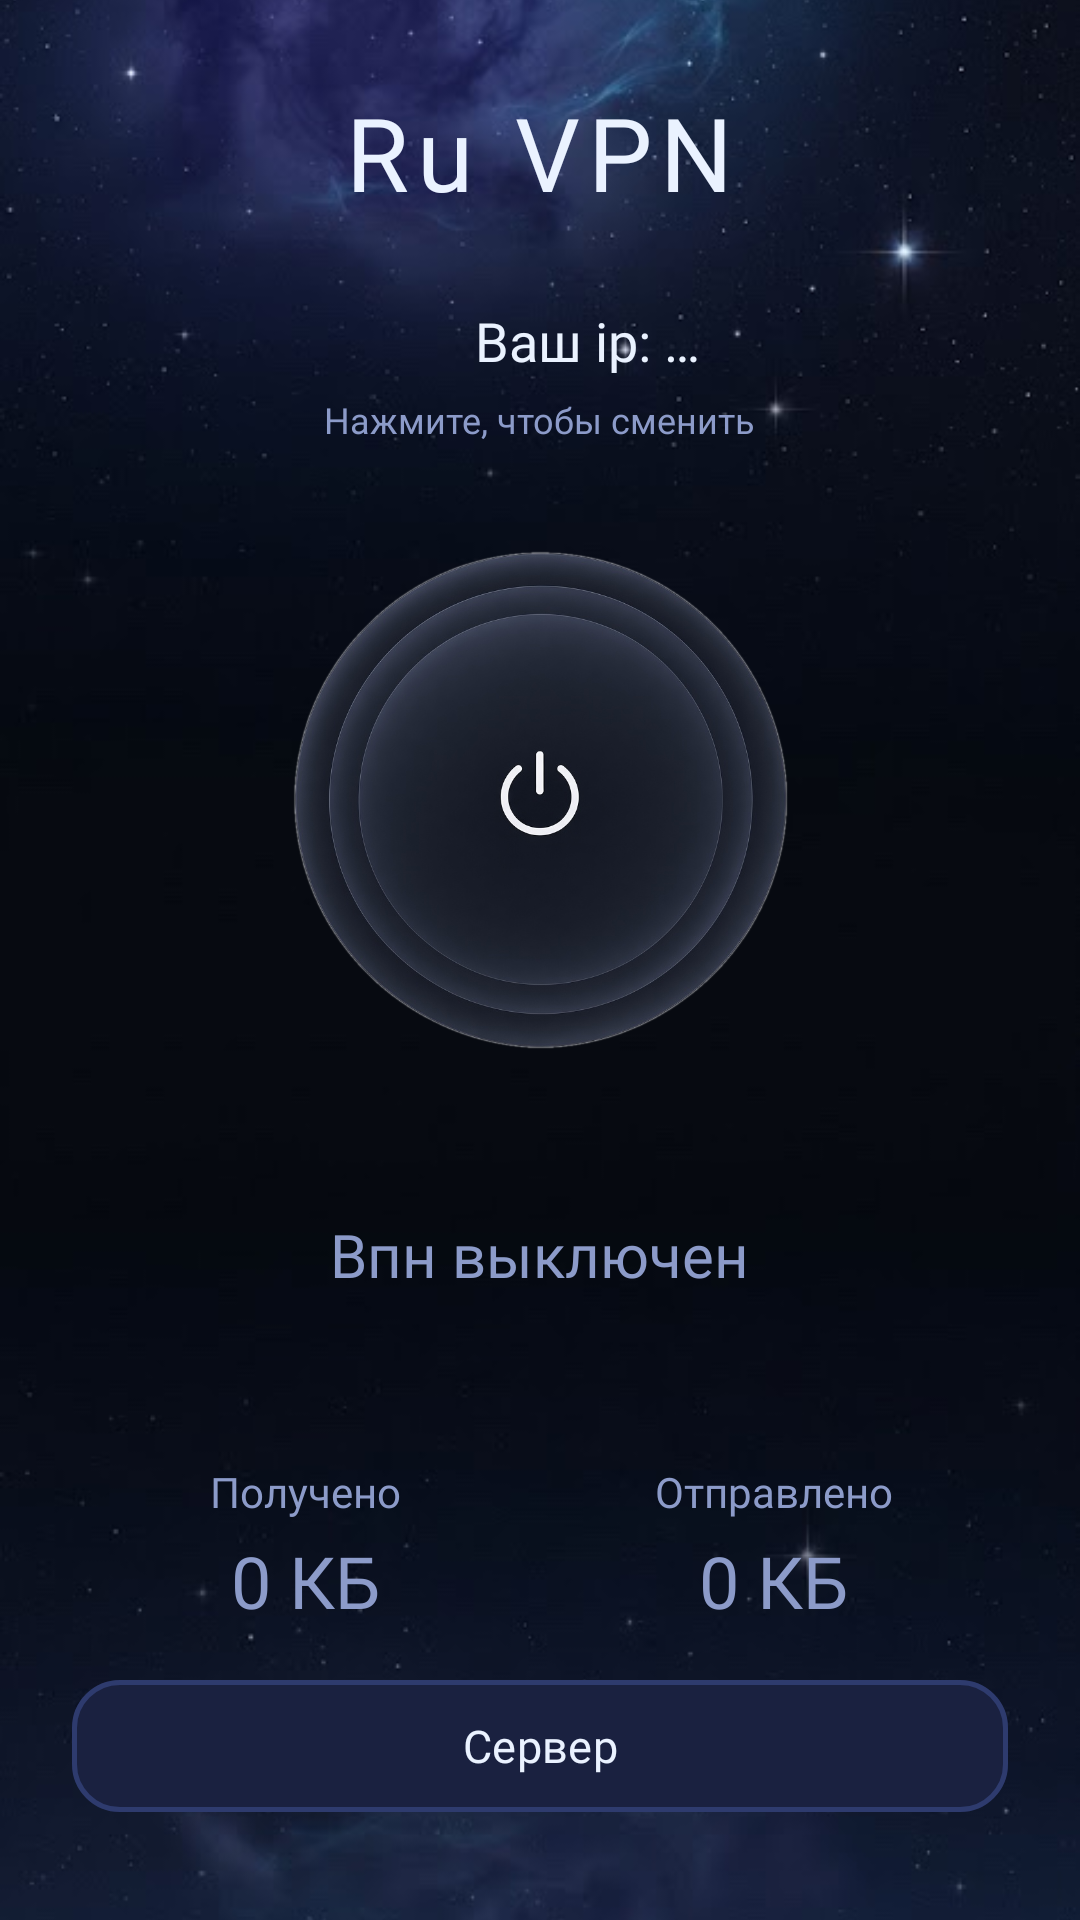

Write the Android layout XML for this screen, with the resource values it uses.
<!-- AndroidManifest.xml: application theme Theme.RuVPN -->
<!-- res/layout/activity_main.xml -->
<?xml version="1.0" encoding="utf-8"?>
<FrameLayout xmlns:android="http://schemas.android.com/apk/res/android"
    xmlns:app="http://schemas.android.com/apk/res-auto"
    android:layout_width="match_parent"
    android:layout_height="match_parent">

    
    <ImageView
        android:layout_width="match_parent"
        android:layout_height="match_parent"
        android:contentDescription="@null"
        android:scaleType="centerCrop"
        android:src="@drawable/space_bg" />

    <ScrollView
        android:layout_width="match_parent"
        android:layout_height="match_parent"
        android:fillViewport="true"
        android:scrollbars="none">

        
        <LinearLayout
            android:layout_width="match_parent"
            android:layout_height="match_parent"
            android:gravity="center_horizontal"
            android:orientation="vertical"
            android:paddingStart="24dp"
            android:paddingEnd="24dp"
            android:paddingTop="28dp"
            android:paddingBottom="32dp">

            <TextView
                android:layout_width="wrap_content"
                android:layout_height="wrap_content"
                android:fontFamily="@font/jetbrains_mono_bold"
                android:letterSpacing="0.08"
                android:text="@string/app_name"
                android:textColor="@color/ink"
                android:textSize="34sp" />

            
            <LinearLayout
                android:id="@+id/ipRow"
                android:layout_width="wrap_content"
                android:layout_height="wrap_content"
                android:layout_marginTop="24dp"
                android:background="?attr/selectableItemBackgroundBorderless"
                android:clickable="true"
                android:focusable="true"
                android:gravity="center_vertical"
                android:orientation="horizontal"
                android:paddingVertical="4dp">

                <ImageView
                    android:id="@+id/imageGlobe"
                    android:layout_width="22dp"
                    android:layout_height="22dp"
                    android:layout_marginEnd="10dp"
                    android:contentDescription="@null"
                    android:src="@drawable/ic_globe" />

                <TextView
                    android:id="@+id/textIp"
                    android:layout_width="wrap_content"
                    android:layout_height="wrap_content"
                    android:fontFamily="@font/jetbrains_mono_regular"
                    android:text="@string/ip_placeholder"
                    android:textColor="@color/ink"
                    android:textSize="18sp" />
            </LinearLayout>

            <TextView
                android:id="@+id/textChangeServerHint"
                android:layout_width="wrap_content"
                android:layout_height="wrap_content"
                android:layout_marginTop="2dp"
                android:fontFamily="@font/jetbrains_mono_regular"
                android:text="@string/change_server_hint"
                android:textColor="@color/ink_soft"
                android:textSize="12sp" />

            
            <View
                android:layout_width="0dp"
                android:layout_height="0dp"
                android:layout_weight="1" />

            
            <FrameLayout
                android:layout_width="wrap_content"
                android:layout_height="wrap_content">

                <ImageView
                    android:id="@+id/imagePowerOff"
                    android:layout_width="220dp"
                    android:layout_height="220dp"
                    android:layout_gravity="center"
                    android:contentDescription="@string/power_button_description"
                    android:src="@drawable/power_off" />

                <ImageView
                    android:id="@+id/imagePowerOn"
                    android:layout_width="220dp"
                    android:layout_height="220dp"
                    android:layout_gravity="center"
                    android:alpha="0"
                    android:contentDescription="@null"
                    android:src="@drawable/power_on" />

                <View
                    android:id="@+id/buttonToggle"
                    android:layout_width="220dp"
                    android:layout_height="220dp"
                    android:layout_gravity="center"
                    android:background="?attr/selectableItemBackgroundBorderless"
                    android:clickable="true"
                    android:focusable="true" />
            </FrameLayout>

            <TextView
                android:id="@+id/textStatus"
                android:layout_width="wrap_content"
                android:layout_height="wrap_content"
                android:layout_marginTop="24dp"
                android:fontFamily="@font/jetbrains_mono_regular"
                android:text="@string/status_disconnected"
                android:textColor="@color/ink_soft"
                android:textSize="20sp" />

            <ProgressBar
                android:id="@+id/progress"
                android:layout_width="wrap_content"
                android:layout_height="wrap_content"
                android:layout_marginTop="10dp"
                android:indeterminateTint="@color/cyan"
                android:visibility="gone" />

            
            <LinearLayout
                android:layout_width="match_parent"
                android:layout_height="wrap_content"
                android:layout_marginTop="56dp"
                android:orientation="horizontal">

                <LinearLayout
                    android:layout_width="0dp"
                    android:layout_height="wrap_content"
                    android:layout_weight="1"
                    android:gravity="center"
                    android:orientation="vertical">

                    <TextView
                        android:layout_width="wrap_content"
                        android:layout_height="wrap_content"
                        android:fontFamily="@font/jetbrains_mono_regular"
                        android:text="@string/traffic_received_label"
                        android:textColor="@color/ink_soft"
                        android:textSize="14sp" />

                    <TextView
                        android:id="@+id/textReceived"
                        android:layout_width="wrap_content"
                        android:layout_height="wrap_content"
                        android:layout_marginTop="4dp"
                        android:fontFamily="@font/jetbrains_mono_bold"
                        android:text="@string/traffic_placeholder"
                        android:textColor="@color/ink_soft"
                        android:textSize="24sp" />
                </LinearLayout>

                <LinearLayout
                    android:layout_width="0dp"
                    android:layout_height="wrap_content"
                    android:layout_weight="1"
                    android:gravity="center"
                    android:orientation="vertical">

                    <TextView
                        android:layout_width="wrap_content"
                        android:layout_height="wrap_content"
                        android:fontFamily="@font/jetbrains_mono_regular"
                        android:text="@string/traffic_sent_label"
                        android:textColor="@color/ink_soft"
                        android:textSize="14sp" />

                    <TextView
                        android:id="@+id/textSent"
                        android:layout_width="wrap_content"
                        android:layout_height="wrap_content"
                        android:layout_marginTop="4dp"
                        android:fontFamily="@font/jetbrains_mono_bold"
                        android:text="@string/traffic_placeholder"
                        android:textColor="@color/ink_soft"
                        android:textSize="24sp" />
                </LinearLayout>
            </LinearLayout>

            
            <View
                android:layout_width="0dp"
                android:layout_height="0dp"
                android:layout_weight="1" />

            
            <com.google.android.material.button.MaterialButton
                android:id="@+id/buttonServer"
                style="@style/Widget.RuVPN.Button.Flat"
                android:layout_width="match_parent"
                android:layout_height="wrap_content"
                android:text="@string/server_button_empty" />
        </LinearLayout>
    </ScrollView>
</FrameLayout>
<!-- resources referenced by this layout -->
<resources>
  <color name="cyan">#4FE3FF</color>
  <color name="ink">#EAF2FF</color>
  <color name="ink_soft">#8C9BC9</color>
  <!-- drawable power_off: png bitmap (drawable-nodpi, 482139 bytes) -->
  <!-- drawable space_bg: png bitmap (drawable-nodpi, 179143 bytes) -->
  <string name="app_name">Ru VPN</string>
  <string name="change_server_hint">Нажмите, чтобы сменить</string>
  <string name="ip_placeholder">Ваш ip: …</string>
  <string name="power_button_description">Кнопка соединения</string>
  <string name="server_button_empty">Сервер</string>
  <string name="status_disconnected">Впн выключен</string>
  <string name="traffic_placeholder">0 КБ</string>
  <string name="traffic_received_label">Получено</string>
  <string name="traffic_sent_label">Отправлено</string>
  <style name="Widget.RuVPN.Button.Flat" parent="Widget.Material3.Button.OutlinedButton">
          <item name="android:fontFamily">@font/pt_sans</item>
          <item name="android:textAllCaps">false</item>
          <item name="android:textSize">15sp</item>
          <item name="android:textColor">@color/ink</item>
          <item name="android:minHeight">52dp</item>
          <item name="backgroundTint">@color/card</item>
          <item name="strokeColor">@color/card_stroke</item>
          <item name="strokeWidth">1.5dp</item>
          <item name="cornerRadius">16dp</item>
          <item name="rippleColor">@color/cyan</item>
          <item name="elevation">0dp</item>
      </style>
  <style name="Theme.RuVPN" parent="Theme.Material3.Dark.NoActionBar">
          <item name="colorPrimary">@color/cyan</item>
          <item name="colorOnPrimary">@color/space_deep</item>
          <item name="colorSurface">@color/card</item>
          <item name="colorOnSurface">@color/ink</item>
          <item name="colorOutline">@color/card_stroke</item>
          <item name="android:colorBackground">@color/space_deep</item>
          <item name="android:statusBarColor">@color/space_deep</item>
          <item name="android:navigationBarColor">@color/space_deep</item>
          <item name="android:windowLightStatusBar">false</item>
      </style>
  <color name="card">#1A2140</color>
  <color name="card_stroke">#2E3B6E</color>
  <color name="space_deep">#05070F</color>
</resources>
